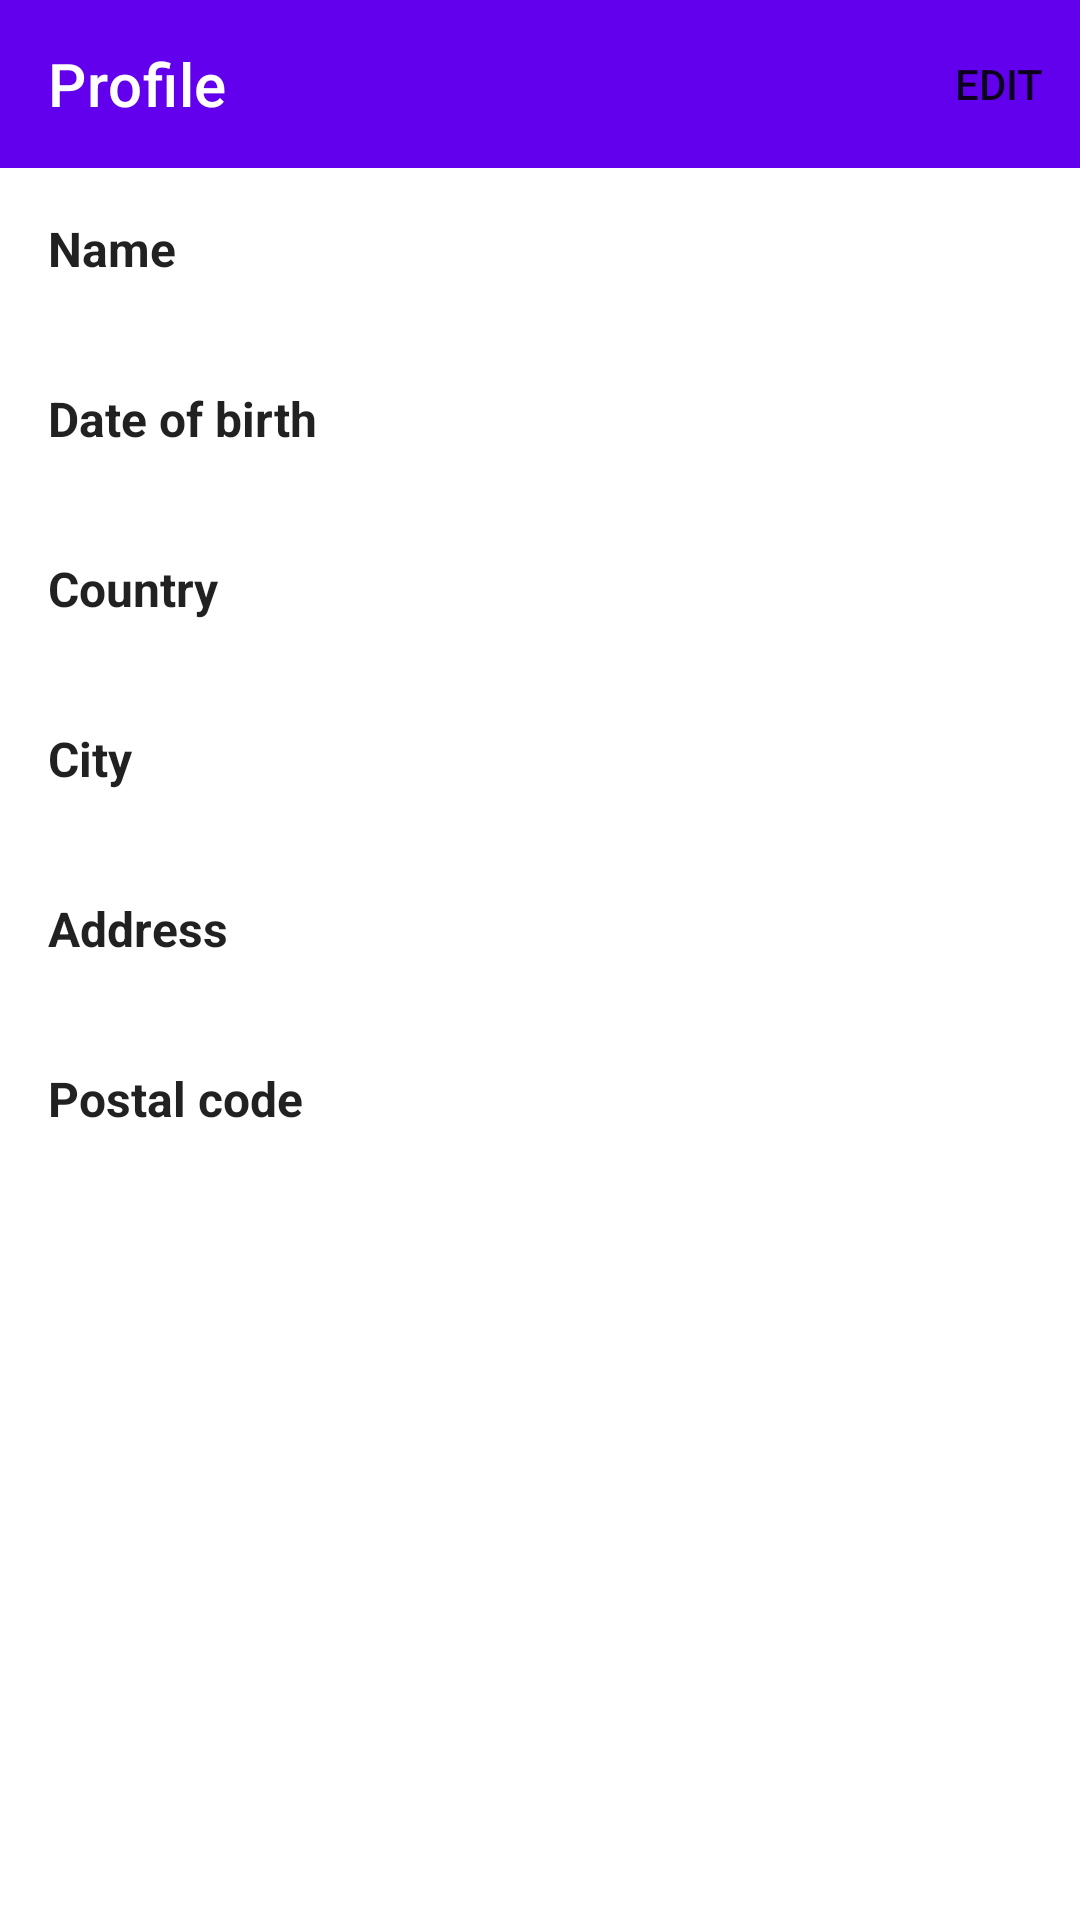

Layout XML and referenced resources for this Android screen:
<!-- AndroidManifest.xml: application theme Theme.Modulotech -->
<!-- res/layout/fragment_profile.xml -->
<?xml version="1.0" encoding="utf-8"?>
<LinearLayout xmlns:android="http://schemas.android.com/apk/res/android"
    xmlns:app="http://schemas.android.com/apk/res-auto"
    xmlns:tools="http://schemas.android.com/tools"
    android:layout_width="match_parent"
    android:layout_height="match_parent"
    android:orientation="vertical">

    <androidx.appcompat.widget.Toolbar
        android:id="@+id/toolbar"
        android:layout_width="match_parent"
        android:layout_height="?attr/actionBarSize"
        android:background="?attr/colorPrimary"
        app:layout_constraintTop_toTopOf="parent"
        app:menu="@menu/fragment_profile_menu"
        app:title="@string/fragment_profile_title"
        app:titleTextColor="@color/white" />

    <TextView
        android:id="@+id/name_text_view"
        android:layout_width="wrap_content"
        android:layout_height="wrap_content"
        android:layout_marginHorizontal="@dimen/margin_16dp"
        android:layout_marginTop="@dimen/margin_16dp"
        android:text="@string/fragment_profile_name"
        android:textColor="?android:attr/textColorPrimary"
        android:textSize="16sp"
        android:textStyle="bold" />

    <TextView
        android:id="@+id/name_value_text_view"
        android:layout_width="wrap_content"
        android:layout_height="wrap_content"
        android:layout_marginHorizontal="@dimen/margin_16dp"
        tools:text="John Doe" />

    <TextView
        android:id="@+id/date_of_birth_text_view"
        android:layout_width="wrap_content"
        android:layout_height="wrap_content"
        android:layout_marginHorizontal="@dimen/margin_16dp"
        android:layout_marginTop="@dimen/margin_16dp"
        android:text="@string/fragment_profile_date_of_birth"
        android:textColor="?android:attr/textColorPrimary"
        android:textSize="16sp"
        android:textStyle="bold" />

    <TextView
        android:id="@+id/date_of_birth_value_text_view"
        android:layout_width="wrap_content"
        android:layout_height="wrap_content"
        android:layout_marginHorizontal="@dimen/margin_16dp"
        tools:text="27.09.1992" />

    <TextView
        android:id="@+id/country_text_view"
        android:layout_width="wrap_content"
        android:layout_height="wrap_content"
        android:layout_marginHorizontal="@dimen/margin_16dp"
        android:layout_marginTop="@dimen/margin_16dp"
        android:text="@string/fragment_profile_country"
        android:textColor="?android:attr/textColorPrimary"
        android:textSize="16sp"
        android:textStyle="bold" />

    <TextView
        android:id="@+id/country_value_text_view"
        android:layout_width="wrap_content"
        android:layout_height="wrap_content"
        android:layout_marginHorizontal="@dimen/margin_16dp"
        tools:text="France" />

    <TextView
        android:id="@+id/city_text_view"
        android:layout_width="wrap_content"
        android:layout_height="wrap_content"
        android:layout_marginHorizontal="@dimen/margin_16dp"
        android:layout_marginTop="@dimen/margin_16dp"
        android:text="@string/fragment_profile_city"
        android:textColor="?android:attr/textColorPrimary"
        android:textSize="16sp"
        android:textStyle="bold" />

    <TextView
        android:id="@+id/city_value_text_view"
        android:layout_width="wrap_content"
        android:layout_height="wrap_content"
        android:layout_marginHorizontal="@dimen/margin_16dp"
        tools:text="Paris" />

    <TextView
        android:id="@+id/address_text_view"
        android:layout_width="wrap_content"
        android:layout_height="wrap_content"
        android:layout_marginHorizontal="@dimen/margin_16dp"
        android:layout_marginTop="@dimen/margin_16dp"
        android:text="@string/fragment_profile_address"
        android:textColor="?android:attr/textColorPrimary"
        android:textSize="16sp"
        android:textStyle="bold" />

    <TextView
        android:id="@+id/address_value_text_view"
        android:layout_width="wrap_content"
        android:layout_height="wrap_content"
        android:layout_marginHorizontal="@dimen/margin_16dp"
        tools:text="st. Mehan, 2F" />

    <TextView
        android:id="@+id/postal_code_text_view"
        android:layout_width="wrap_content"
        android:layout_height="wrap_content"
        android:layout_marginHorizontal="@dimen/margin_16dp"
        android:layout_marginTop="@dimen/margin_16dp"
        android:text="@string/fragment_profile_postal_code"
        android:textColor="?android:attr/textColorPrimary"
        android:textSize="16sp"
        android:textStyle="bold" />

    <TextView
        android:id="@+id/postal_code_value_text_view"
        android:layout_width="wrap_content"
        android:layout_height="wrap_content"
        android:layout_marginHorizontal="@dimen/margin_16dp"
        tools:text="92252" />

</LinearLayout>
<!-- resources referenced by this layout -->
<resources>
  <dimen name="margin_16dp">16dp</dimen>
  <string name="fragment_profile_address">Address</string>
  <string name="fragment_profile_city">City</string>
  <string name="fragment_profile_country">Country</string>
  <string name="fragment_profile_date_of_birth">Date of birth</string>
  <string name="fragment_profile_name">Name</string>
  <string name="fragment_profile_postal_code">Postal code</string>
  <string name="fragment_profile_title">Profile</string>
  <style name="Theme.Modulotech" parent="Theme.MaterialComponents.DayNight.NoActionBar">
          
          <item name="colorPrimary">@color/purple_500</item>
          <item name="colorPrimaryVariant">@color/purple_700</item>
          <item name="colorOnPrimary">@color/white</item>
          
          <item name="colorSecondary">@color/teal_200</item>
          <item name="colorSecondaryVariant">@color/teal_700</item>
          <item name="colorOnSecondary">@color/black</item>
          
          <item name="android:statusBarColor">?attr/colorPrimaryVariant</item>
          
      </style>
  <!-- not gathered from this repository: default colours our renderer supplied (Android Studio template values) -->
  <color name="purple_500">#FF6200EE</color>
  <color name="purple_700">#FF3700B3</color>
  <color name="teal_200">#FF03DAC5</color>
  <color name="teal_700">#FF018786</color>
  <color name="black">#FF000000</color>
  <color name="white">#FFFFFFFF</color>
</resources>
